Run: headless pygame with SDL's dummy video driver; simulated clock (each Clock.tick advances the game by its frame time, no real sleeping); random seed 0; keys injected as events and as key.get_pressed() state; no mouse input.
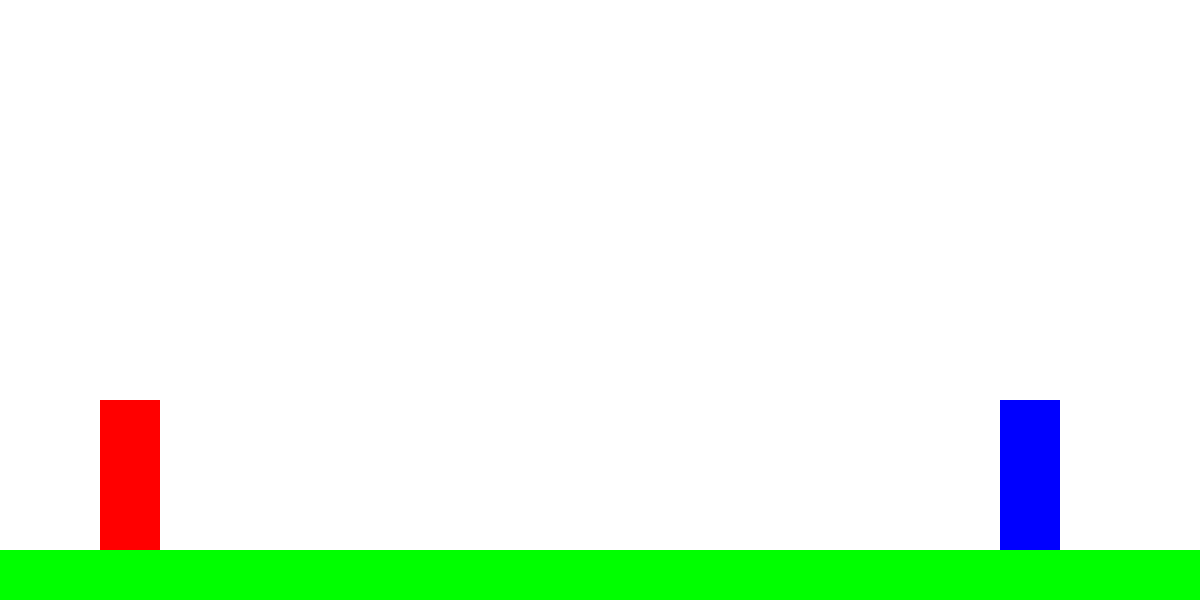
Frame 1 of 4 · flips 1–60 · no input
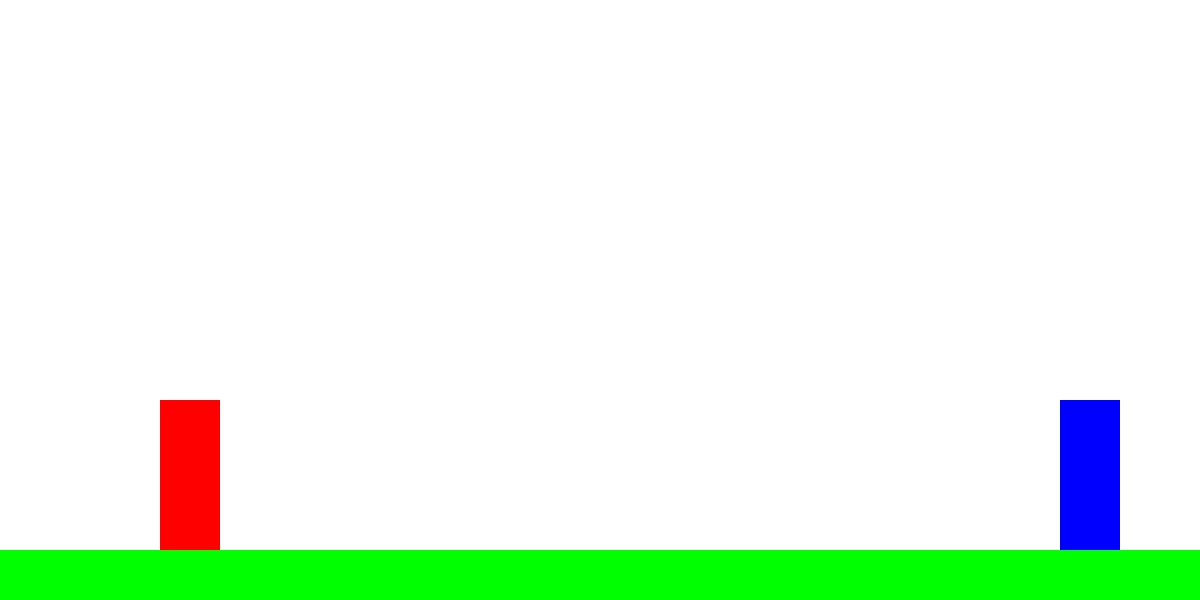
Frame 2 of 4 · flips 61–180 · tapped SPACE, RETURN · held RIGHT (→), D
Frame 3 of 4 · flips 181–300 · held DOWN (↓), S · screen unchanged from frame 2, image omitted
Frame 4 of 4 · flips 301–420 · held LEFT (←), A, UP (↑), W · screen same as frame 1, image omitted

The pygame program that drew these frames:

import pygame, sys, random
from pygame.math import Vector2
from pygame import *



class PLAYER_1:
	def __init__(self):
		pass
	def draw_player_1(self):
	
		player_1_rect = pygame.Rect(int(player_1_x*cell_size),int(player_1_y*cell_size),60,150)
		pygame.draw.rect(screen,"red",player_1_rect)




class PLAYER_2:
	def __init__(self):
		pass
	def draw_player_2(self):
	
		player_2_rect = pygame.Rect(int(player_2_x*cell_size),int(player_2_y*cell_size),60,150)
		pygame.draw.rect(screen,"blue",player_2_rect)






pygame.init()
cell_size = 20
screen = pygame.display.set_mode((1200,600))
ground = pygame.Surface((1200,125))
ground.fill(pygame.Color("green"))
clock = pygame.time.Clock()
player_1 = PLAYER_1()
player_2 = PLAYER_2()


player_1_x = 5
player_1_y = 20

player_2_x = 50
player_2_y = 20



while True:
	for event in pygame.event.get():
		if event.type == pygame.QUIT:
			pygame.quit()
			sys.exit()
			
		elif event.type == pygame.KEYDOWN:
			if event.key == pygame.K_RIGHT and player_1_x < 56 :
				player_1_x += 3
			if event.key == pygame.K_LEFT and player_1_x > 2 :
				player_1_x -= 3
			if event.key == pygame.K_d and player_2_x < 56:
				player_2_x += 3
			if event.key == pygame.K_a and player_2_x > 1:
				player_2_x -= 3	
	
	
	screen.fill(("white"))
	screen.blit(ground,(0,550))
	player_1.draw_player_1()
	player_2.draw_player_2()
	pygame.display.update()
	clock.tick(60)
